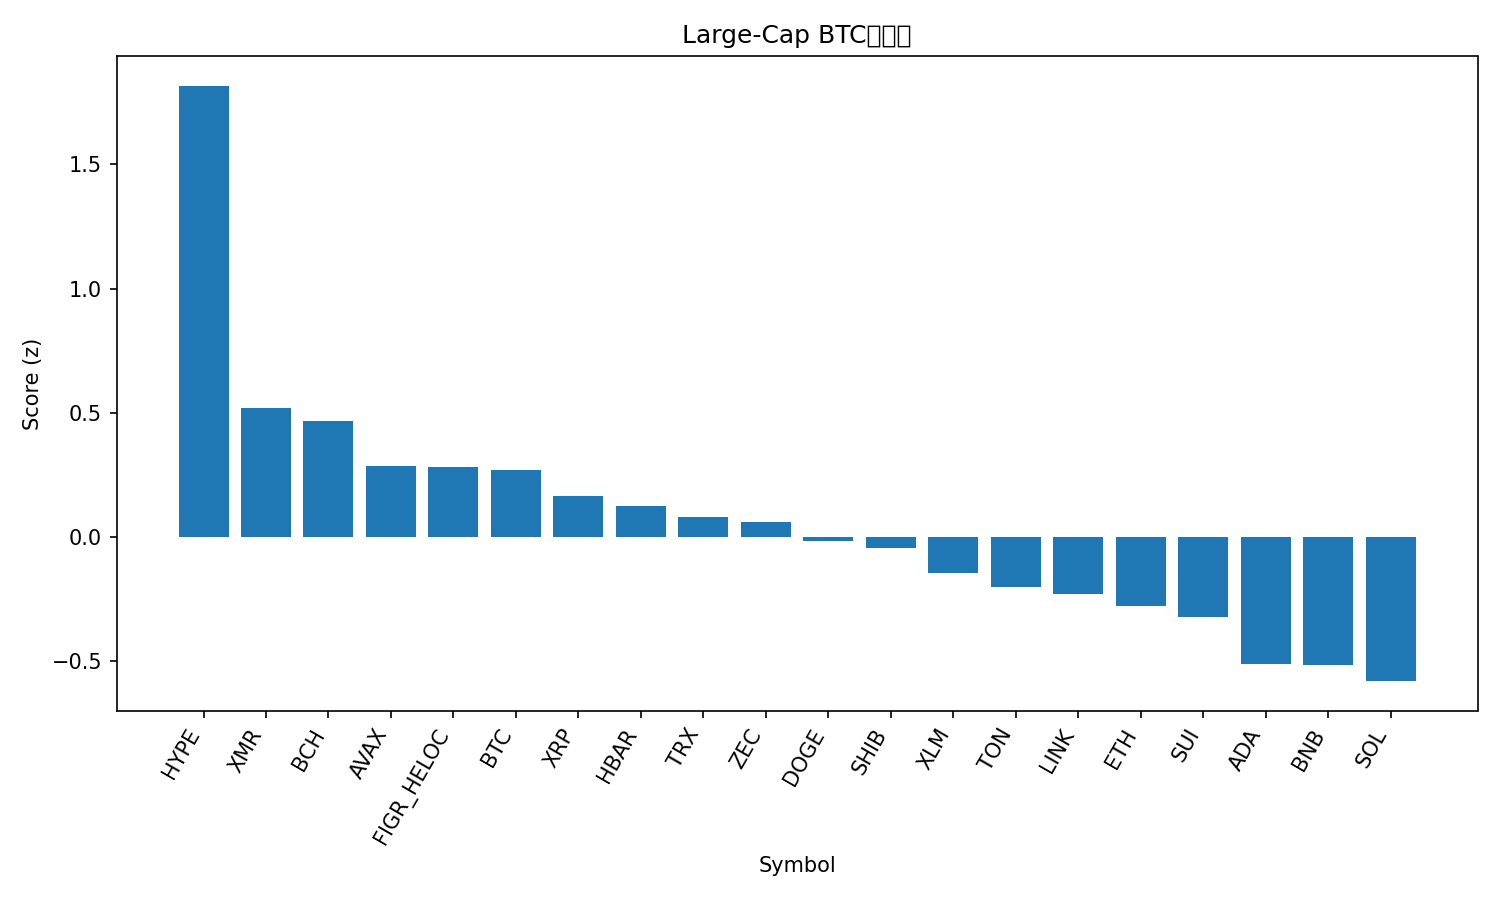

Data behind this chart, as committed beside it:
rank, name, symbol, price_btc, price_usd, pct_1h_btc, pct_24h_btc, pct_7d_btc, market_cap_rank, market_cap_usd, volume_usd, score
1, Hyperliquid, HYPE, 0.0003836, 41.33, 1.665, 0.03543, -6.208, 16, 11185255536, 530664537, 1.816
2, Monero, XMR, 0.003233, 348.3, -0.02657, 0.9341, 8.577, 32, 6425240385, 170293516, 0.5185
3, Bitcoin Cash, BCH, 0.004855, 523.1, 0.1075, 0.8647, 0.04729, 18, 10419081809, 244407891, 0.466
4, Avalanche, AVAX, 0.0001625, 17.51, 0.863, -3.975, -8.808, 30, 7459399597, 440500285, 0.2872
5, Figure Heloc, FIGR_HELOC, 9.24e-06, 1.017, 0.0, 0.0, 3.239, 14, 13615786436, 529123, 0.2832
6, Bitcoin, BTC, 1.0, 107759, 0.0, 0.0, 0.0, 1, 2148191781877, 48164583042, 0.27
7, XRP, XRP, 2.237e-05, 2.41, 0.3481, -2.394, -1.598, 4, 144880026959, 3585083790, 0.1658
8, Hedera, HBAR, 1.7e-06, 0.1829, 0.385, -4.345, 9.814, 28, 7764142065, 299524678, 0.1262
9, TRON, TRX, 2.72e-06, 0.2935, -0.5564, 2.154, 4.637, 9, 27762555260, 854035248, 0.08267
10, Zcash, ZEC, 0.003633, 391.4, -0.186, -2.086, 17.61, 33, 6404928588, 966734399, 0.06231
11, Dogecoin, DOGE, 1.62e-06, 0.1744, 0.5371, -3.879, -7.94, 10, 26432547946, 1915740587, -0.01364
12, Shiba Inu, SHIB, 8.9417e-11, 9.63e-06, 0.2247, -2.928, -1.152, 34, 5667160445, 148943880, -0.04543
13, Stellar, XLM, 2.71e-06, 0.2914, 0.07062, -2.175, -3.877, 21, 9330142921, 171502958, -0.1421
14, Toncoin, TON, 2.036e-05, 2.19, -0.1788, -2.245, 6.095, 35, 5451914253, 145707968, -0.2009
15, Chainlink, LINK, 0.0001493, 16.09, 0.58, -5.602, -6.986, 17, 11185142821, 810416197, -0.2273
16, Ethereum, ETH, 0.03448, 3715, -0.1639, -1.723, -4.51, 2, 448085834932, 30277477985, -0.2764
17, Sui, SUI, 2.03e-05, 2.19, 0.4478, -4.834, -10.8, 26, 8052244570, 858850572, -0.3218
18, Cardano, ADA, 5.35e-06, 0.5763, -0.02951, -3.207, -8.706, 11, 21052068085, 1158602564, -0.5112
19, BNB, BNB, 0.00945, 1018, -0.04521, -3.52, -5.806, 5, 139907508170, 2369941283, -0.5137
20, Solana, SOL, 0.001628, 175.3, -0.1893, -2.987, -6.214, 6, 96813518525, 5778489064, -0.579
21, Litecoin, LTC, 0.0008544, 92.06, -0.5365, -5.989, -0.4457, 31, 7039188362, 691156282, -1.309
